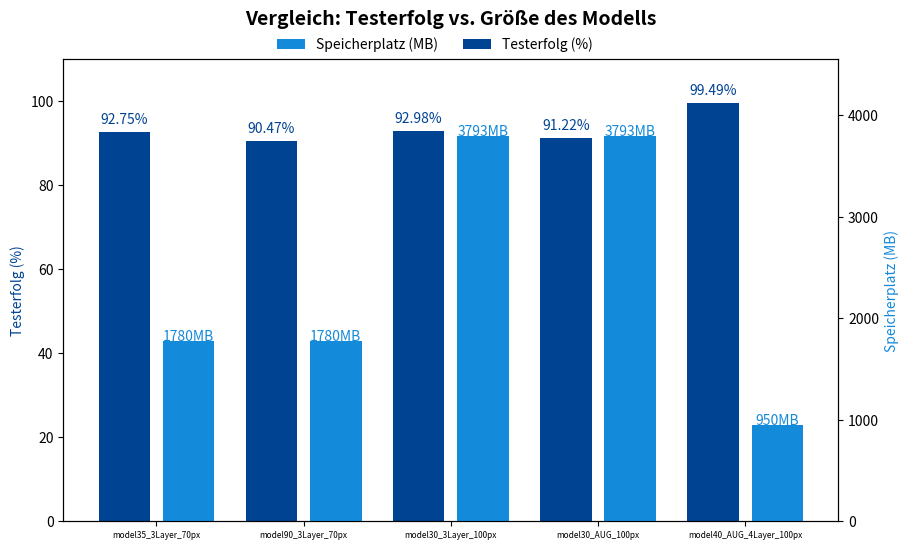

Reproduce this figure in Python.
import numpy as np
import matplotlib.pyplot as plt

# IEEE Standardfarben
ieee_blue = "#004393"
ieee_blue2 = "#138ADA"

# Beispiel-Daten
modelle = ["model35_3Layer_70px","model90_3Layer_70px", "model30_3Layer_100px", "model30_AUG_100px", "model40_AUG_4Layer_100px"]
testerfolg = [92.75, 90.47, 92.98, 91.22,99.49]  # In Prozent (0 bedeutet kein Wert verfügbar)
zeit_pro_epoche = [1780, 1780 , 3793, 3793, 950]  # Zeit in Sekunden

# Positionen für die Balken
x = np.arange(len(modelle))  # X-Positionen für jedes Modell
breite = 0.35  # Breite der Balken
abstand = breite * 0.25  # Abstand zwischen den Balken (¼ der Breite)

# Erstellen des Diagramms
fig, ax1 = plt.subplots(figsize=(10, 6))

# Balken für Testerfolg (links)
balken1 = ax1.bar(x - (breite / 2 + abstand / 2), testerfolg, breite, label="Testerfolg (%)", color=ieee_blue)
ax1.set_ylabel("Testerfolg (%)", color=ieee_blue)
ax1.set_ylim(0, 110)  # Skala für Prozentwerte

# Zweite Achse für Zeit pro Epoche (rechts)
ax2 = ax1.twinx()
balken2 = ax2.bar(x + (breite / 2 + abstand / 2), zeit_pro_epoche, breite, label="Speicherplatz (MB)", color=ieee_blue2)
ax2.set_ylabel("Speicherplatz (MB)", color=ieee_blue2)
ax2.set_ylim(0, max(zeit_pro_epoche) * 1.2)  # Skala leicht höher setzen

# Werte über die Balken schreiben
for i in range(len(modelle)):
    ax1.text(x[i] - (breite / 2 + abstand / 2), testerfolg[i] + 2, f"{testerfolg[i]}%", ha='center', fontsize=10, color=ieee_blue)
    ax2.text(x[i] + (breite / 2 + abstand / 2), zeit_pro_epoche[i] + 5, f"{zeit_pro_epoche[i]}MB", ha='center', fontsize=10, color=ieee_blue2)

# Achsentitel & Labels
ax1.set_xticks(x)  # Zentriert die Labels unter den Gruppen
ax1.set_xticklabels(modelle, rotation=0, ha="center",fontsize=6)

# Titel noch weiter oben platzieren
plt.title("Vergleich: Testerfolg vs. Größe des Modells", fontsize=14, fontweight='bold', pad=25)

# Legende mit mehr Abstand zum Titel setzen
ax1.legend(loc="upper left", bbox_to_anchor=(0.5, 1.075), ncol=2, frameon=False)
ax2.legend(loc="upper right", bbox_to_anchor=(0.5, 1.075), ncol=2, frameon=False)

# Diagramm anzeigen
plt.show()
